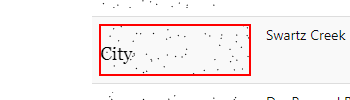
Workflow: despeckle test

Step 1: screenshot-of of the image in window 'Automation Challenge' (chrome.exe)
